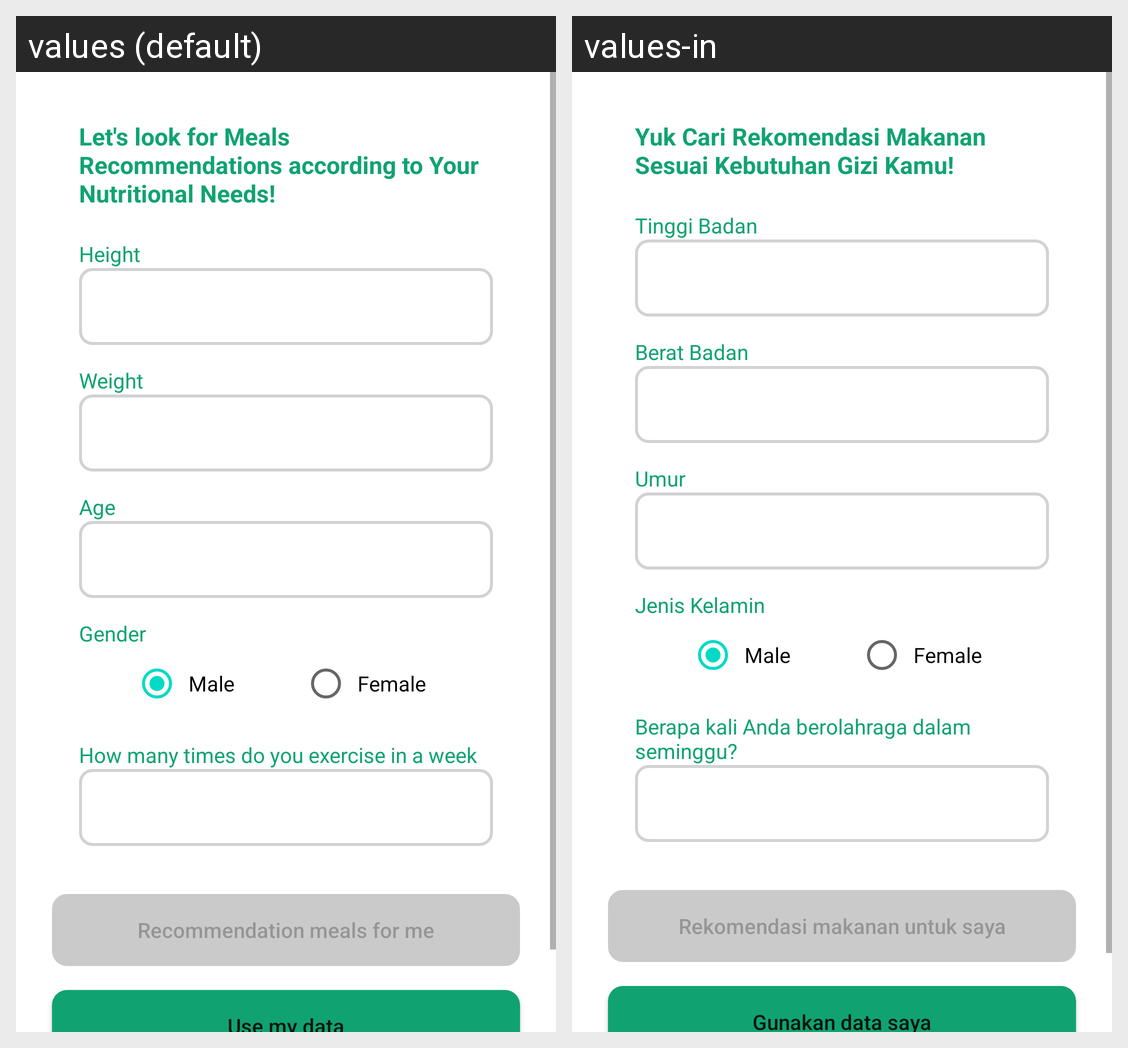

Strings drawn on this Android screen and how each of the app's shown locales translates them:
Android screen res/layout/activity_recommend_food.xml rendered under 2 locales, left to right: values (default), values-in. Device: Nexus 5 (rendered at 1080×1920; each locale shown at half size, 540×960, under a caption strip naming it); theme Theme.NutriA.
Strings drawn on this screen, with the default value and each locale's value (text and hints the layout hard-codes, and strings that could not be matched under every locale, appear in the picture but are not listed):

prompt_recommend_meals
  values: Let's look for Meals Recommendations according to Your Nutritional Needs!
  values-in: Yuk Cari Rekomendasi Makanan Sesuai Kebutuhan Gizi Kamu!

text_height
  values: Height
  values-in: Tinggi Badan

text_weight
  values: Weight
  values-in: Berat Badan

text_age
  values: Age
  values-in: Umur

text_gender
  values: Gender
  values-in: Jenis Kelamin

male
  values: Male
  values-in: Male

female
  values: Female
  values-in: Female

text_exercise_week
  values: How many times do you exercise in a week
  values-in: Berapa kali Anda berolahraga dalam seminggu?

text_recommend_food
  values: Recommendation meals for me
  values-in: Rekomendasi makanan untuk saya

text_use_my_data
  values: Use my data
  values-in: Gunakan data saya
